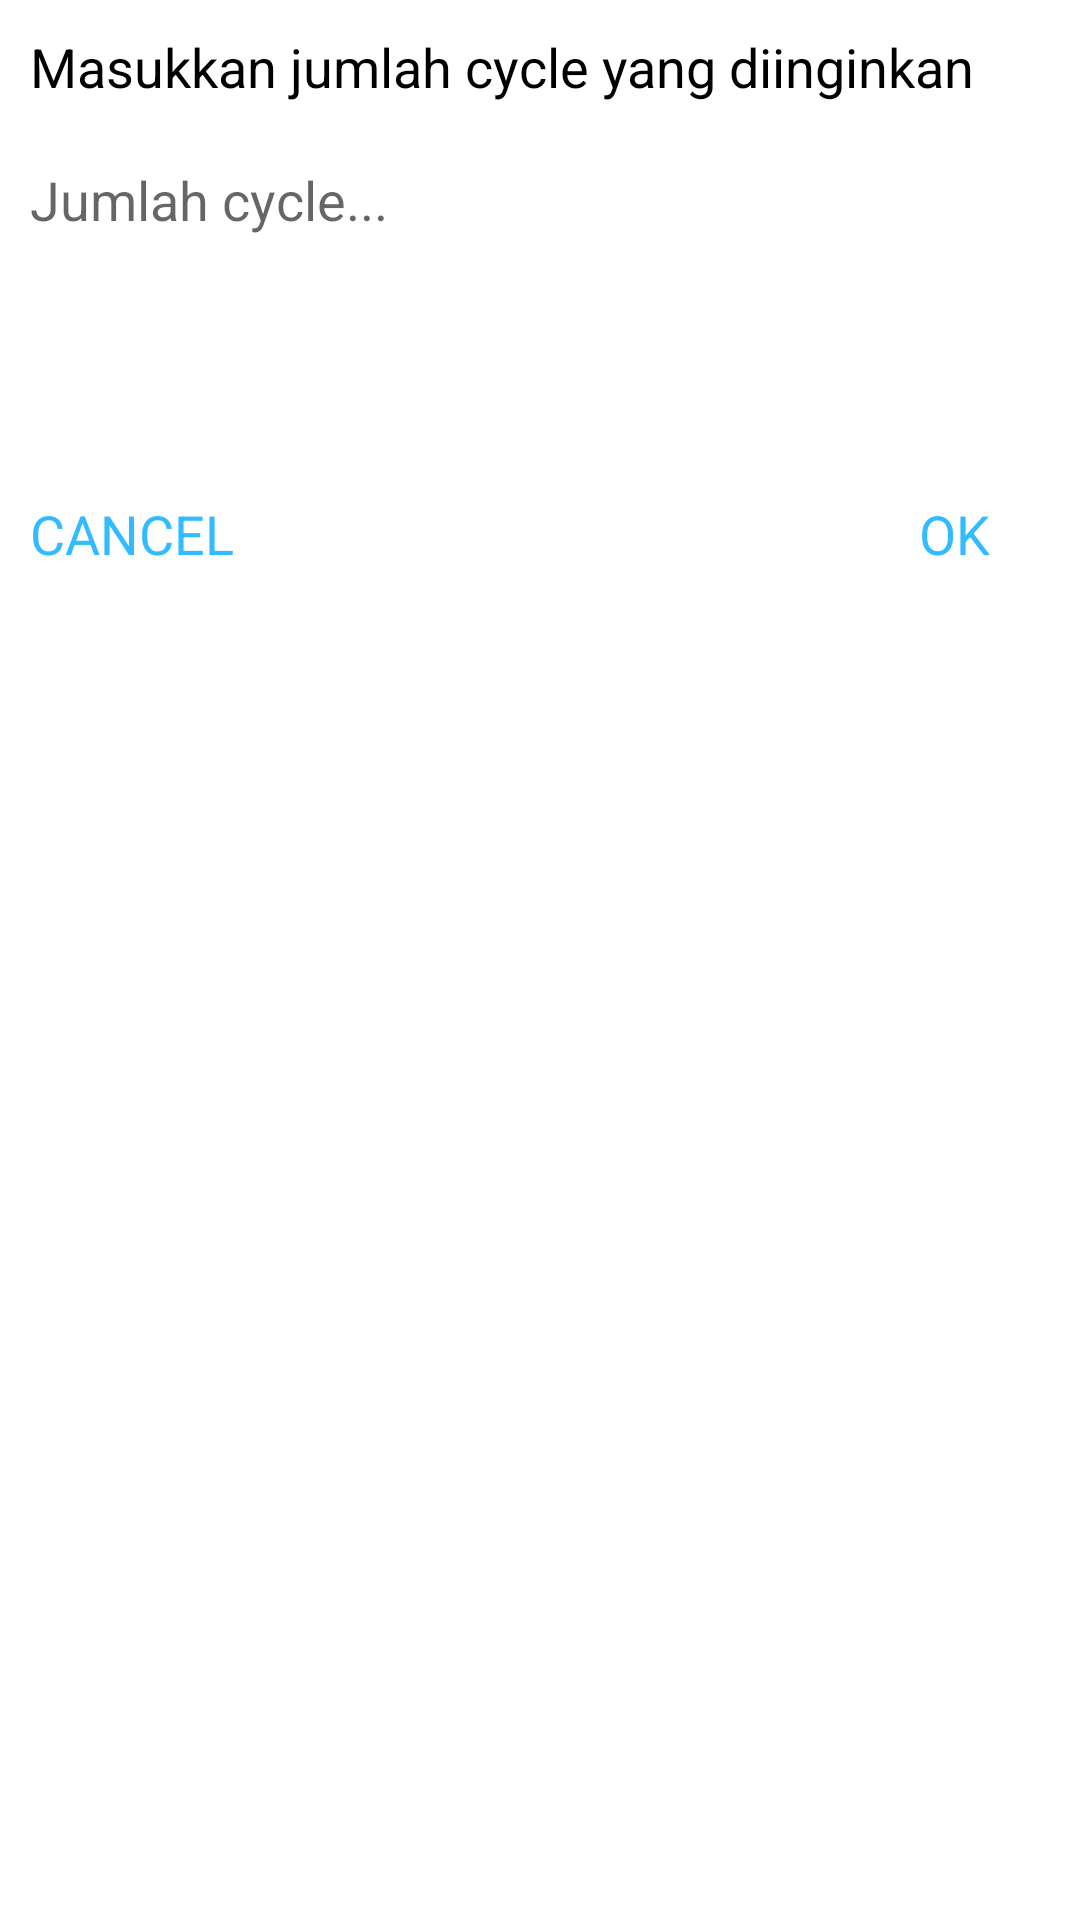

Android layout source for this screen:
<!-- AndroidManifest.xml: application theme Theme.Promato -->
<!-- res/layout/fragment_dialog_cycle.xml -->
<?xml version="1.0" encoding="utf-8"?>
<RelativeLayout
    xmlns:android="http://schemas.android.com/apk/res/android"
    xmlns:app="http://schemas.android.com/apk/res-auto"
    xmlns:tools="http://schemas.android.com/tools"
    android:layout_width="match_parent"
    android:layout_height="match_parent"
    tools:context=".MainActivity"
    >

    <RelativeLayout
        android:layout_width="match_parent"
        android:layout_height="200dp"
        android:padding="10dp">

        <TextView
            android:id="@+id/heading"
            android:layout_width="match_parent"
            android:layout_height="wrap_content"
            android:text="Masukkan jumlah cycle yang diinginkan"
            android:textColor="#000"
            android:textSize="18sp" />

        <EditText
            android:id="@+id/input"
            android:layout_width="match_parent"
            android:layout_height="wrap_content"
            android:layout_below="@id/heading"
            android:layout_marginTop="20dp"
            android:background="@null"
            android:hint="Jumlah cycle..."
            android:textColor="#000" />

        <TextView
            android:layout_width="wrap_content"
            android:layout_height="wrap_content"
            android:text="OK"
            android:layout_alignParentBottom="true"
            android:layout_alignParentRight="true"
            android:layout_marginRight="20dp"
            android:textSize="18sp"
            android:textColor="#33bbff"
            android:id="@+id/action_ok"/>

        <TextView
            android:layout_width="wrap_content"
            android:layout_height="wrap_content"
            android:text="CANCEL"
            android:layout_alignParentBottom="true"
            android:layout_alignParentLeft="true"
            android:layout_marginRight="20dp"
            android:textSize="18sp"
            android:textColor="#33bbff"
            android:id="@+id/action_cancel"/>

    </RelativeLayout>



</RelativeLayout>
<!-- resources referenced by this layout -->
<resources>
  <style name="Theme.Promato" parent="Theme.MaterialComponents.DayNight.NoActionBar">
          
          <item name="colorPrimary">@color/purple_500</item>
          <item name="colorPrimaryVariant">@color/purple_700</item>
          <item name="colorOnPrimary">@color/white</item>
          
          <item name="colorSecondary">@color/teal_200</item>
          <item name="colorSecondaryVariant">@color/teal_700</item>
          <item name="colorOnSecondary">@color/black</item>
          
          <item name="android:statusBarColor" tools:targetApi="l">@color/black</item>
          
      </style>
  <color name="purple_500">#3CA1FF</color>
  <color name="purple_700">#0083FD</color>
  <color name="white">#FFFFFFFF</color>
  <color name="teal_200">#57AEFF</color>
  <color name="teal_700">#FF018786</color>
  <color name="black">#FF000000</color>
</resources>
